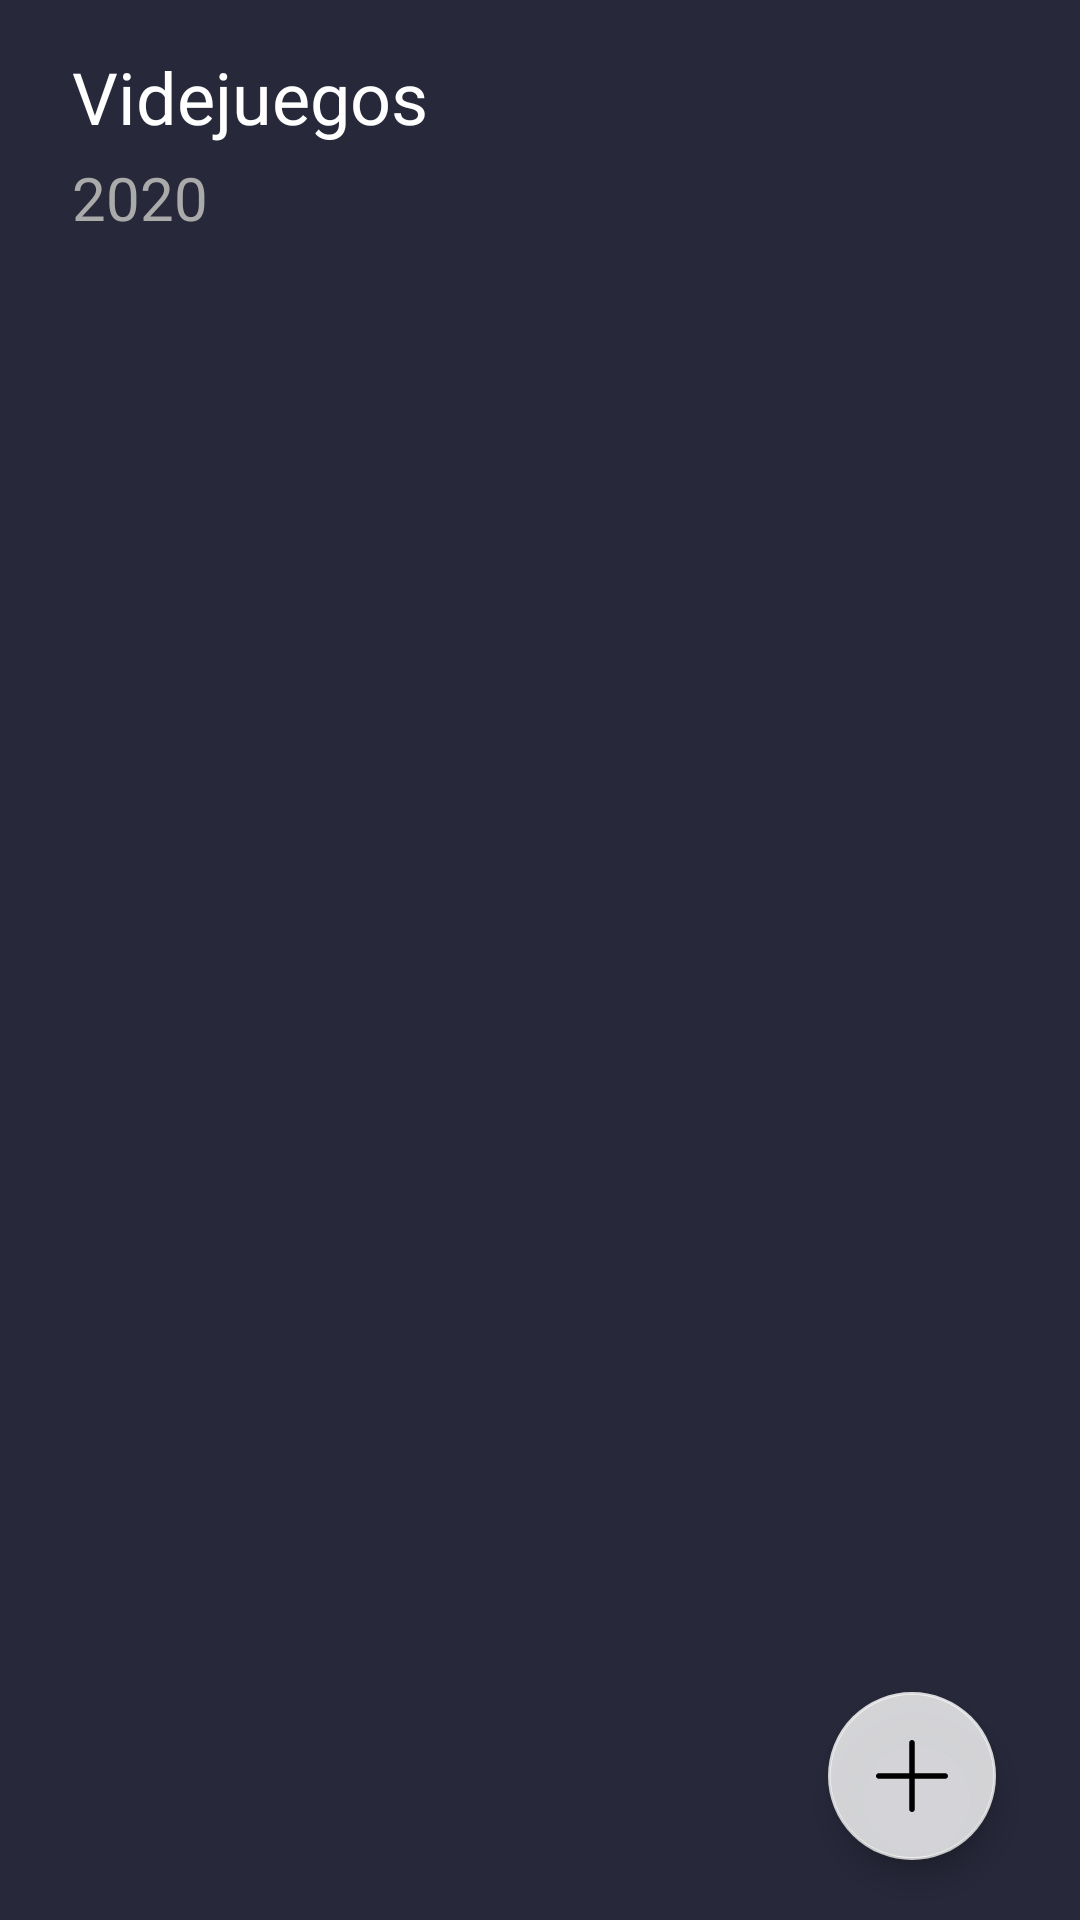

Produce the Android XML layout that renders to this screen, including the resource entries it uses.
<!-- AndroidManifest.xml: activity theme Theme.MainActivity -->
<!-- res/layout/activity_main.xml -->
<?xml version="1.0" encoding="utf-8"?>

<androidx.constraintlayout.widget.ConstraintLayout xmlns:android="http://schemas.android.com/apk/res/android"
    xmlns:app="http://schemas.android.com/apk/res-auto"
    xmlns:tools="http://schemas.android.com/tools"
    android:layout_width="match_parent"
    android:layout_height="match_parent"
    android:background="#27283a"
    tools:context=".MainActivity">

    <RelativeLayout
        android:id="@+id/linearLayout"
        android:layout_width="match_parent"
        android:layout_height="wrap_content"
        android:orientation="vertical"
        app:layout_constraintEnd_toEndOf="parent"
        app:layout_constraintStart_toStartOf="parent"
        app:layout_constraintTop_toTopOf="parent">

        <TextView
            android:id="@+id/textView"
            android:layout_width="match_parent"
            android:layout_height="wrap_content"
            android:layout_marginStart="24dp"
            android:layout_marginLeft="24dp"
            android:layout_marginTop="16dp"
            android:layout_marginEnd="16dp"
            android:layout_marginRight="16dp"
            android:layout_toStartOf="@+id/imageView"
            android:layout_toLeftOf="@+id/imageView"
            android:text="@string/title_activity_main"
            android:fontFamily="sans-serif"
            android:textColor="@color/white"
            android:textSize="24sp" />

        <TextView
            android:id="@+id/textView2"
            android:layout_width="wrap_content"
            android:layout_height="wrap_content"
            android:layout_below="@+id/textView"
            android:layout_alignParentStart="true"
            android:layout_alignParentLeft="true"
            android:layout_marginStart="24dp"
            android:layout_marginLeft="24dp"
            android:layout_marginTop="4dp"
            android:layout_marginBottom="24dp"
            android:text="@string/subtitle_activity_main"
            android:fontFamily="sans-serif"
            android:textColor="@color/text_light"
            android:textSize="20sp" />

        <ImageView
            android:id="@+id/imageView"
            android:layout_width="40dp"
            android:layout_height="40dp"
            android:layout_alignParentTop="true"
            android:layout_alignParentEnd="true"
            android:layout_alignParentRight="true"
            android:layout_marginTop="16dp"
            android:layout_marginEnd="16dp"
            android:layout_marginRight="16dp"
            android:contentDescription="@string/all"
            app:srcCompat="@drawable/ic_menu"
            tools:ignore="VectorDrawableCompat" />
    </RelativeLayout>

    <androidx.recyclerview.widget.RecyclerView
        android:id="@+id/videogameRecyclerView"
        android:layout_width="0dp"
        android:layout_height="0dp"
        android:layout_marginLeft="8dp"
        android:layout_marginRight="8dp"
        app:layoutManager="LinearLayoutManager"
        app:layout_constraintBottom_toBottomOf="parent"
        app:layout_constraintEnd_toEndOf="parent"
        app:layout_constraintStart_toStartOf="parent"
        app:layout_constraintTop_toBottomOf="@+id/linearLayout"
        app:layout_constraintVertical_bias="0.0"
        tools:context=".MainActivity"
        tools:listitem="@layout/videogame_content" />

    <com.google.android.material.floatingactionbutton.FloatingActionButton
        android:id="@+id/newFloatingActionButton"
        android:layout_width="wrap_content"
        android:layout_height="wrap_content"
        android:layout_margin="20dp"
        android:contentDescription="@string/all"
        app:layout_constraintBottom_toBottomOf="parent"
        app:layout_constraintEnd_toEndOf="@+id/videogameRecyclerView"
        app:srcCompat="@drawable/ic_plus"
        tools:ignore="VectorDrawableCompat" />
</androidx.constraintlayout.widget.ConstraintLayout>
<!-- res/layout/videogame_content.xml (included above) -->
<?xml version="1.0" encoding="utf-8"?>

<androidx.constraintlayout.widget.ConstraintLayout xmlns:android="http://schemas.android.com/apk/res/android"
    xmlns:app="http://schemas.android.com/apk/res-auto"
    xmlns:tools="http://schemas.android.com/tools"
    android:layout_width="match_parent"
    android:layout_height="wrap_content"
    tools:context=".MainActivity">


    <androidx.cardview.widget.CardView
        android:layout_width="match_parent"
        android:layout_height="wrap_content"
        android:layout_marginStart="16dp"
        android:layout_marginLeft="16dp"
        android:layout_marginEnd="16dp"
        android:layout_marginRight="16dp"
        app:cardCornerRadius="8dp"
        app:cardElevation="0dp"
        app:cardBackgroundColor="#1AFFFFFF"
        app:layout_constraintBottom_toBottomOf="parent"
        app:layout_constraintEnd_toEndOf="parent"
        app:layout_constraintStart_toStartOf="parent">

        <LinearLayout
            android:layout_width="match_parent"
            android:layout_height="match_parent"
            android:orientation="vertical">

            <TextView
                android:id="@+id/nameTextView"
                android:layout_width="match_parent"
                android:layout_height="wrap_content"
                android:layout_marginStart="16dp"
                android:layout_marginLeft="16dp"
                android:layout_marginTop="32dp"
                android:layout_marginEnd="120dp"
                android:layout_marginRight="120dp"
                android:layout_marginBottom="8dp"
                android:text="@string/name"
                android:textColor="@color/white"
                android:textSize="20sp" />

            <TextView
                android:id="@+id/dateTextView"
                android:layout_width="match_parent"
                android:layout_height="wrap_content"
                android:layout_marginStart="16dp"
                android:layout_marginLeft="16dp"
                android:layout_marginEnd="120dp"
                android:layout_marginRight="120dp"
                android:layout_marginBottom="32dp"
                android:textColor="#cbcbcb"
                android:text="@string/date" />
        </LinearLayout>
    </androidx.cardview.widget.CardView>

    <androidx.cardview.widget.CardView
        android:id="@+id/cardView"
        android:layout_width="100dp"
        android:layout_height="160dp"
        android:layout_marginEnd="32dp"
        android:layout_marginRight="32dp"
        android:layout_marginTop="8dp"
        android:layout_marginBottom="12dp"
        app:cardCornerRadius="8dp"
        app:layout_constraintBottom_toBottomOf="parent"
        app:layout_constraintEnd_toEndOf="parent"
        app:layout_constraintTop_toTopOf="parent">

        <ImageView
            android:id="@+id/posterImgeView"
            android:layout_width="match_parent"
            android:layout_height="match_parent"
            android:contentDescription="@string/all"
            android:scaleType="centerCrop"
            app:srcCompat="@drawable/final_fantasy" />
    </androidx.cardview.widget.CardView>
</androidx.constraintlayout.widget.ConstraintLayout>
<!-- resources referenced by this layout -->
<resources>
  <color name="text_light">#aaaaaa</color>
  <color name="white">#FFFFFFFF</color>
  <!-- drawable ic_menu (drawable) -->
  <vector xmlns:android="http://schemas.android.com/apk/res/android"
      android:width="384.97dp"
      android:height="384.97dp"
      android:viewportWidth="384.97"
      android:viewportHeight="384.97">
    <path
        android:fillColor="#FFFFFF"
        android:pathData="M12.03,120.303h360.909c6.641,0 12.03,-5.39 12.03,-12.03c0,-6.641 -5.39,-12.03 -12.03,-12.03H12.03c-6.641,0 -12.03,5.39 -12.03,12.03C0,114.913 5.39,120.303 12.03,120.303z"/>
    <path
        android:fillColor="#FFFFFF"
        android:pathData="M372.939,180.455H12.03c-6.641,0 -12.03,5.39 -12.03,12.03s5.39,12.03 12.03,12.03h360.909c6.641,0 12.03,-5.39 12.03,-12.03S379.58,180.455 372.939,180.455z"/>
    <path
        android:fillColor="#FFFFFF"
        android:pathData="M372.939,264.667H132.333c-6.641,0 -12.03,5.39 -12.03,12.03c0,6.641 5.39,12.03 12.03,12.03h240.606c6.641,0 12.03,-5.39 12.03,-12.03C384.97,270.056 379.58,264.667 372.939,264.667z"/>
  </vector>
  <!-- drawable ic_plus (drawable) -->
  <vector xmlns:android="http://schemas.android.com/apk/res/android"
      android:width="200dp"
      android:height="200dp"
      android:viewportWidth="512"
      android:viewportHeight="512">
    <path
        android:fillColor="#000000"
        android:pathData="M492,236H276V20c0,-11.046 -8.954,-20 -20,-20c-11.046,0 -20,8.954 -20,20v216H20c-11.046,0 -20,8.954 -20,20s8.954,20 20,20h216v216c0,11.046 8.954,20 20,20s20,-8.954 20,-20V276h216c11.046,0 20,-8.954 20,-20C512,244.954 503.046,236 492,236z"/>
  </vector>
  <string name="all">TODO</string>
  <string name="date">2 de marzo de 2020</string>
  <string name="name">Final fantasy VII remake</string>
  <string name="subtitle_activity_main">2020</string>
  <string name="title_activity_main">Videjuegos</string>
  <style name="Theme.MainActivity" parent="Theme.AppCompat.Light.NoActionBar">
          
          <item name="colorPrimaryDark">@color/purple_500</item>
          
          <item name="colorAccent">@color/teal_200</item>
          
          <item name="android:statusBarColor" tools:targetApi="l">@color/purple_500</item>
          
      </style>
  <color name="purple_500">#27283a</color>
  <color name="teal_200">#CCFFFFFF</color>
</resources>
